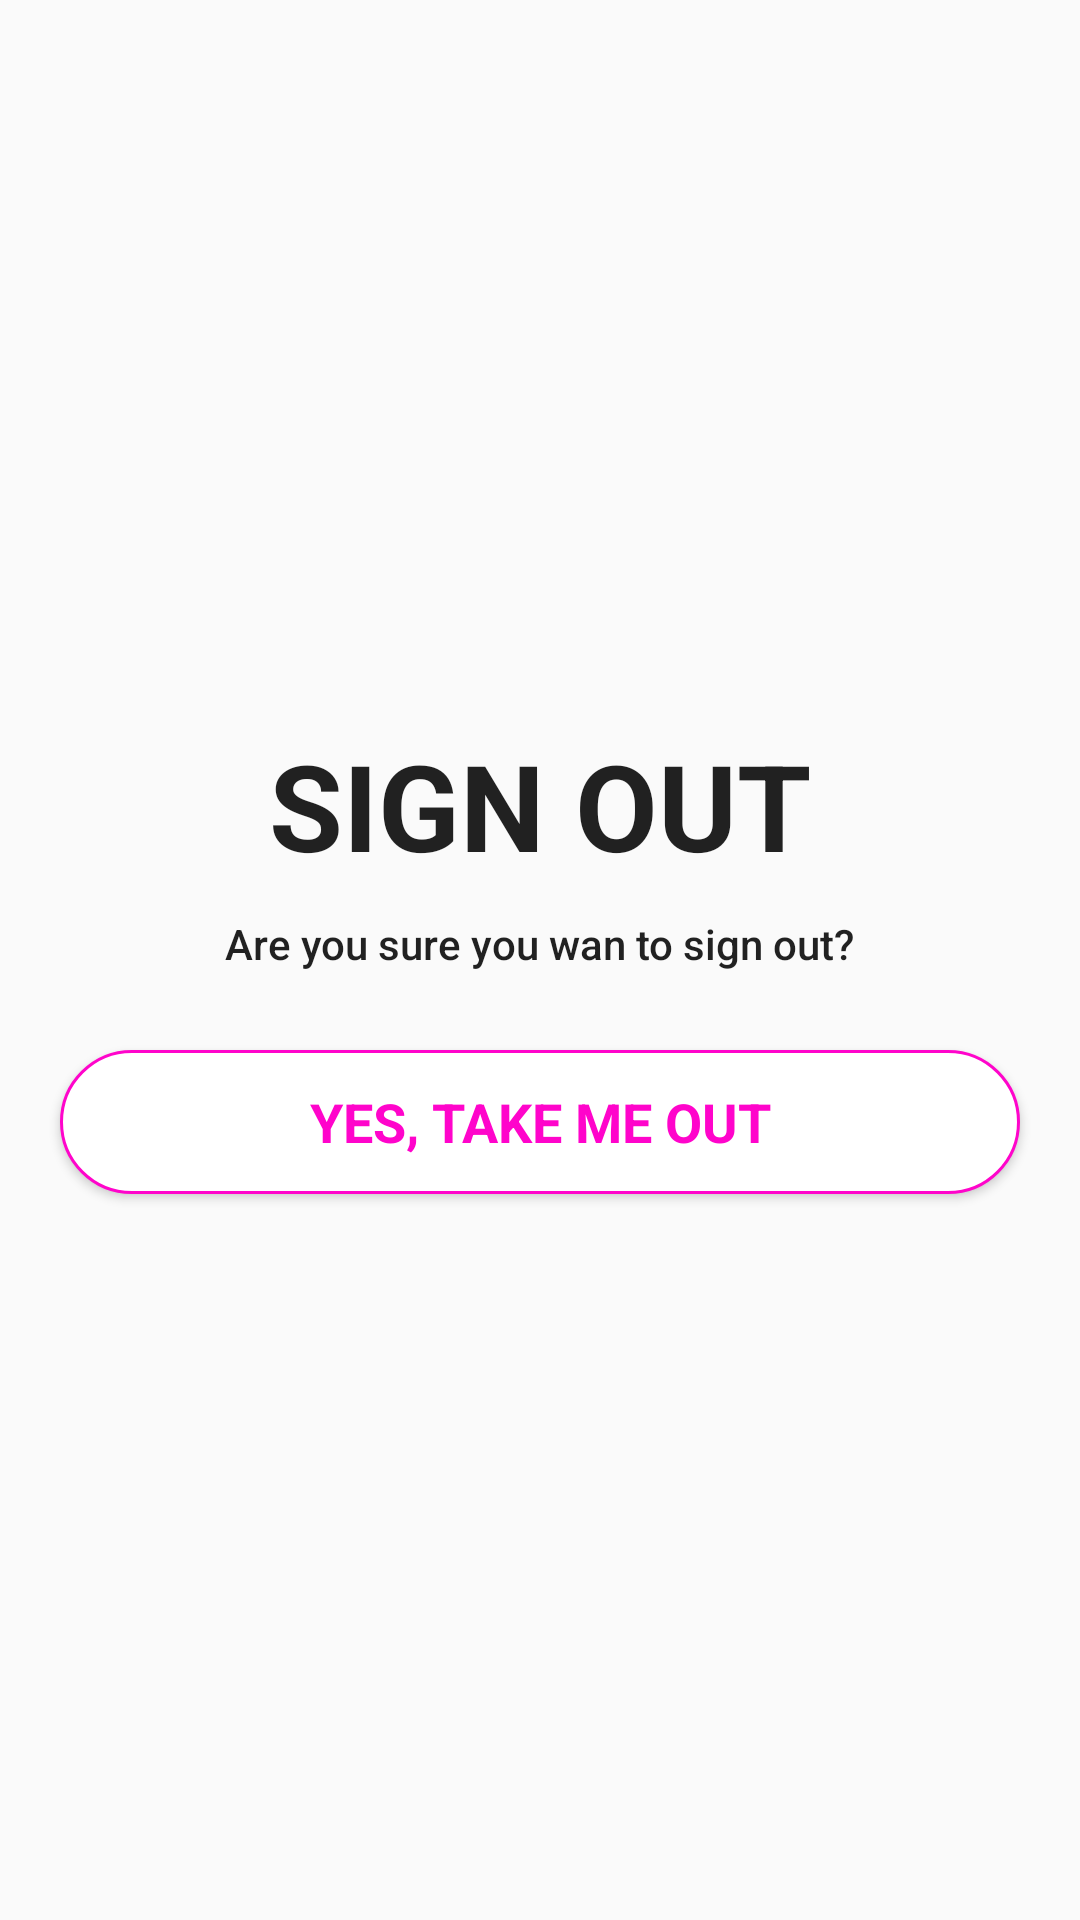

Layout XML and referenced resources for this Android screen:
<!-- AndroidManifest.xml: application theme AppTheme -->
<!-- res/layout/fragment_sign_out.xml -->
<?xml version="1.0" encoding="utf-8"?>
<LinearLayout xmlns:android="http://schemas.android.com/apk/res/android"
    android:layout_width="match_parent"
    android:orientation="vertical"
    android:layout_height="match_parent"
    android:gravity="center">

    <TextView
        android:id="@+id/sign_out_heading_tv"
        android:layout_width="match_parent"
        android:layout_height="wrap_content"
        android:gravity="center_horizontal"
        android:textSize="40sp"
        android:text="SIGN OUT"
        android:textStyle="bold"
        android:textAppearance="@style/TextAppearance.AppCompat.Headline" />

    <TextView
        android:id="@+id/sign_out_caption"
        android:layout_width="wrap_content"
        android:layout_height="wrap_content"
        android:layout_below="@id/sign_out_heading_tv"
        android:layout_centerHorizontal="true"
        android:layout_marginVertical="10dp"
        android:text="Are you sure you wan to sign out?"
        android:textAppearance="@style/TextAppearance.AppCompat.Body2"/>

    <Button
        android:id="@+id/sign_out_button"
        style="?android:textAppearanceMedium"
        android:background="@drawable/white_round_button"
        android:textColor="@drawable/white_round_button_text"
        android:layout_width="match_parent"
        android:layout_height="wrap_content"
        android:layout_marginTop="16dp"
        android:layout_marginHorizontal="20dp"
        android:onClick="signOutExistingUser"
        android:text="YES, TAKE ME OUT"
        android:textStyle="bold"/>

</LinearLayout>
<!-- resources referenced by this layout -->
<resources>
  <!-- drawable white_round_button (drawable) -->
  <?xml version="1.0" encoding="utf-8"?>
  <selector xmlns:android="http://schemas.android.com/apk/res/android">
      <item
          android:state_pressed="true">
          <shape>
              <solid
                  android:color="@color/colorAccent"/>
              <stroke android:color="@color/white"
                  android:width="1dp"/>
              <corners
                  android:radius="50dp"/>
          </shape>
      </item>
  
      <item
          android:state_pressed="false"
          android:color="@color/colorAccent">
          <shape>
              <solid
                  android:color="@color/white"/>
              <stroke android:color="@color/colorAccent"
                  android:width="1dp"/>
              <corners
                  android:radius="50dp"/>
          </shape>
      </item>
  </selector>
  <!-- drawable white_round_button_text (drawable) -->
  <?xml version="1.0" encoding="utf-8"?>
  <selector xmlns:android="http://schemas.android.com/apk/res/android">
      <item
          android:state_pressed="true"
          android:color="@color/white"/>
      <item
          android:state_pressed="false"
          android:color="@color/colorAccent"/>
  </selector>
  <style name="AppTheme" parent="Theme.AppCompat.Light.NoActionBar">
          
          <item name="colorPrimary">@color/colorPrimary</item>
          <item name="colorPrimaryDark">@color/colorPrimaryDark</item>
          <item name="colorAccent">@color/colorAccent</item>
      </style>
  <color name="colorAccent">#FF04CB</color>
  <color name="white">#FFF</color>
  <color name="colorPrimary">#6200EE</color>
  <color name="colorPrimaryDark">#3700B3</color>
</resources>
